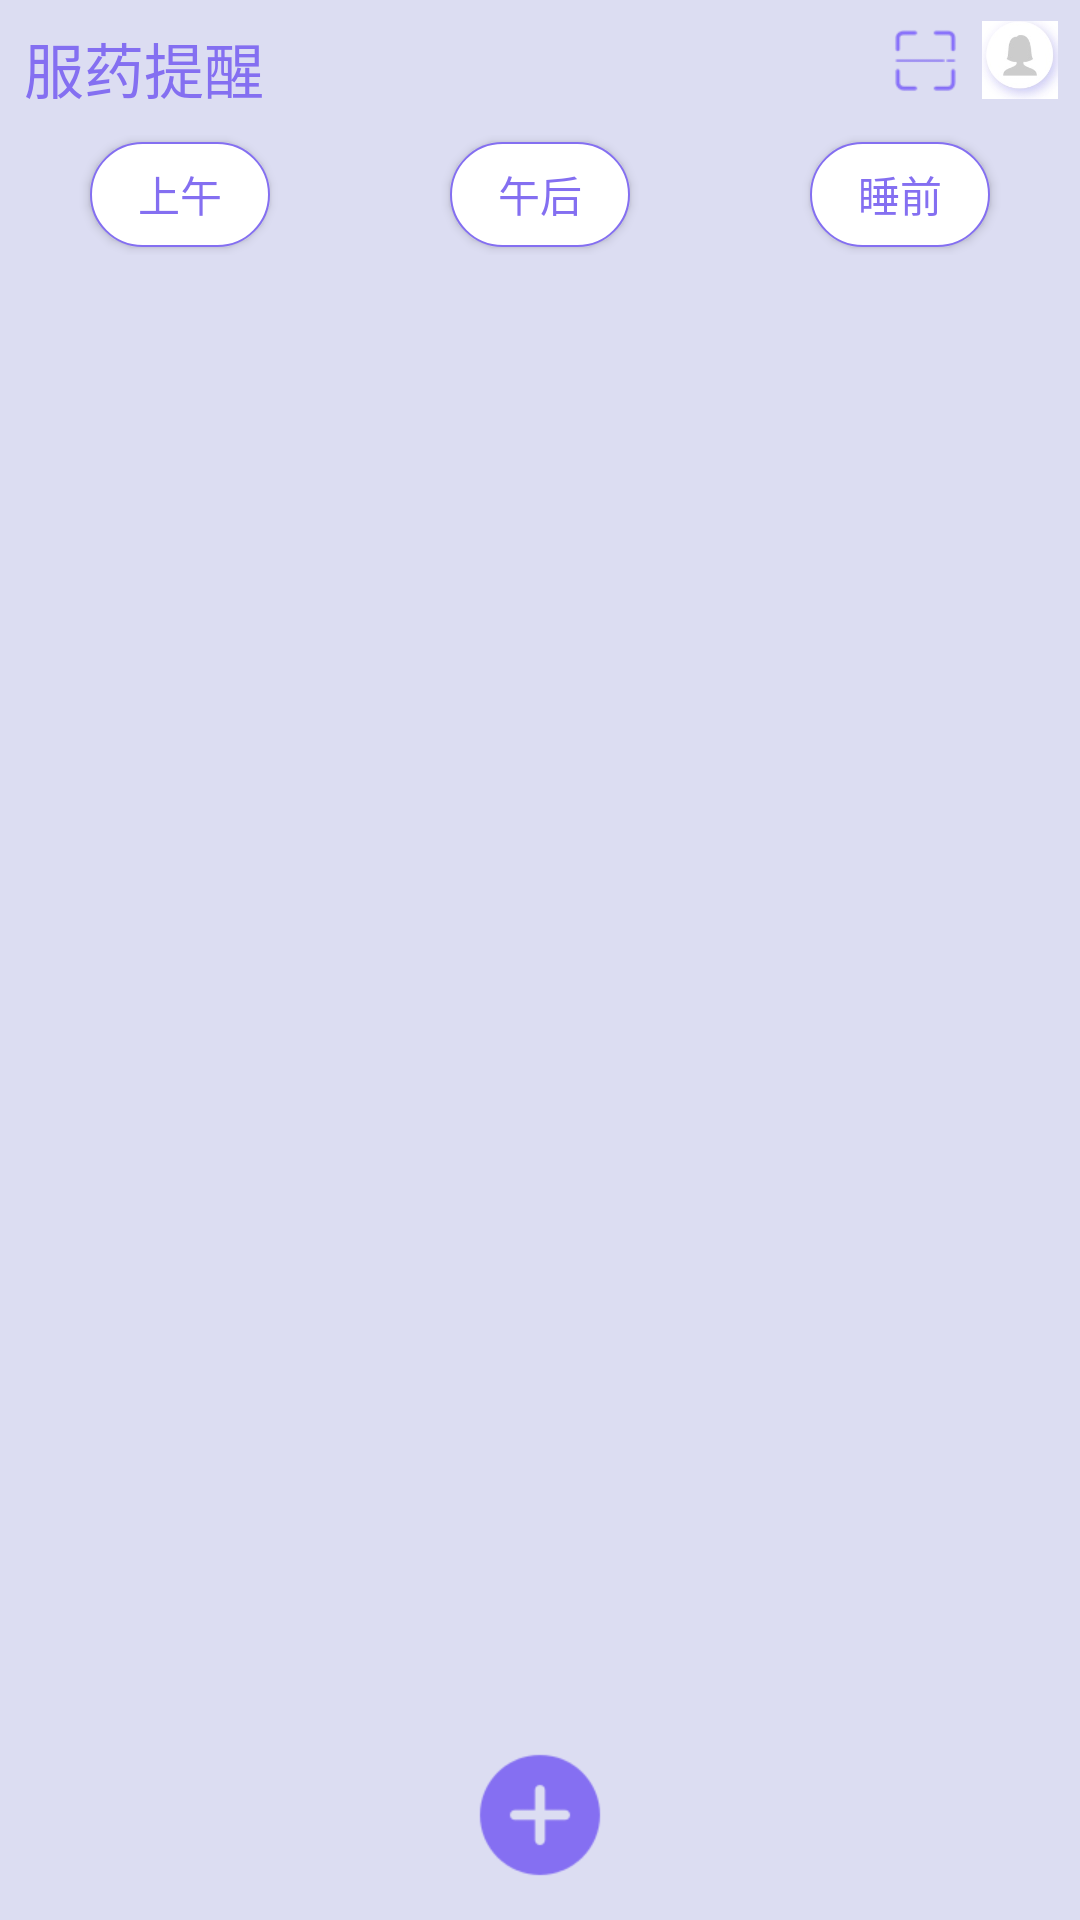

Layout XML and referenced resources for this Android screen:
<!-- AndroidManifest.xml: application theme AppTheme -->
<!-- res/layout/activity_take_medicine_remind.xml -->
<?xml version="1.0" encoding="utf-8"?>
<RelativeLayout xmlns:android="http://schemas.android.com/apk/res/android"
    xmlns:app="http://schemas.android.com/apk/res-auto"
    xmlns:tools="http://schemas.android.com/tools"
    android:layout_width="match_parent"
    android:orientation="vertical"
    android:layout_height="match_parent"
    android:background="#dcddf2"
    tools:context="com.app.medibox.UI.MainActivity">
    <RelativeLayout
        android:id="@+id/relativeLayout1"
        android:layout_width="match_parent"
        android:layout_height="40dp"
        android:orientation="horizontal">
        <TextView
            android:layout_width="wrap_content"
            android:layout_height="match_parent"
            android:textColor="#846ff1"
            android:text="服药提醒"
            android:textSize="20dp"
            android:layout_marginLeft="8dp"
            android:layout_marginTop="8dp"/>

        <ImageView
            android:layout_width="26dp"
            android:layout_height="26dp"
            android:src="@mipmap/person"
            android:layout_alignParentRight="true"
            android:layout_marginRight="7dp"
            android:layout_marginTop="7dp">
        </ImageView>
        <ImageView
            android:id="@+id/sao"
            android:layout_width="23dp"
            android:layout_height="23dp"
            android:src="@mipmap/saosao"
            android:layout_alignParentRight="true"
            android:layout_marginRight="40dp"
            android:layout_marginTop="8.5dp">
        </ImageView>
    </RelativeLayout>
    <LinearLayout
        android:id="@+id/line1"
        android:layout_width="match_parent"
        android:layout_height="40dp"
        android:orientation="horizontal"
        android:layout_marginTop="5dp"
        android:layout_below="@id/relativeLayout1">
        <LinearLayout
            android:layout_width="80dp"
            android:layout_height="40dp"
            android:layout_weight="1"
            android:gravity="center">
            <Button
                android:id="@+id/btn_remind1"
                android:layout_gravity="center"
                android:layout_width="60dp"
                android:layout_height="35dp"
                android:gravity="center"
                android:text="上午"
                android:textColor="#846ff1"
                android:background="@drawable/buttonstyle_max_circular"
                />
        </LinearLayout>
        <LinearLayout
            android:layout_width="80dp"
            android:layout_height="40dp"
            android:layout_weight="1"
            android:gravity="center">
            <Button
                android:id="@+id/btn_remind2"
                android:layout_width="60dp"
                android:layout_height="35dp"
                android:gravity="center"
                android:text="午后"
                android:textColor="#846ff1"
                android:background="@drawable/buttonstyle_max_circular"
                />
        </LinearLayout>
        <LinearLayout
            android:layout_width="80dp"
            android:layout_height="40dp"
            android:layout_weight="1"
            android:gravity="center"
            >
            <Button
                android:id="@+id/btn_remind3"
                android:layout_width="60dp"
                android:layout_height="35dp"
                android:gravity="center"
                android:text="睡前"
                android:textColor="#846ff1"
                android:background="@drawable/buttonstyle_max_circular"
                />
        </LinearLayout>
    </LinearLayout>
    <FrameLayout
        android:id="@+id/main_frame_layout"
        android:layout_width="match_parent"
        android:layout_below="@id/line1"
        android:layout_height="match_parent"
        android:layout_marginTop="20dp"
        android:layout_marginBottom="65dp">
    </FrameLayout>
    <LinearLayout
        android:layout_width="match_parent"
        android:layout_height="60dp"
        android:layout_alignParentBottom="true"
        android:gravity="center"
        android:layout_marginBottom="5dp"
        >
        <TextView
            android:id="@+id/btn_add_remind"
            android:layout_width="50dp"
            android:layout_height="50dp"
            android:background="@mipmap/add_medicine"
            />
    </LinearLayout>
</RelativeLayout>
<!-- resources referenced by this layout -->
<resources>
  <!-- drawable buttonstyle_max_circular (drawable) -->
  <?xml version="1.0" encoding="utf-8"?>
  <shape xmlns:android="http://schemas.android.com/apk/res/android"
      android:shape="rectangle">
      
      <solid android:color="#fff" />
      
      
      <corners android:radius="25dip" />
      
      <stroke android:width="2px" android:color="#846ff1" />
  </shape>
  <!-- mipmap add_medicine: png bitmap (mipmap-mdpi, 2558 bytes) -->
  <!-- mipmap person: jpg bitmap (mipmap-mdpi, 3678 bytes) -->
  <!-- mipmap saosao: png bitmap (mipmap-mdpi, 1348 bytes) -->
  <style name="AppTheme" parent="Theme.AppCompat.Light.NoActionBar">
          
          <item name="colorPrimary">@color/colorPrimary</item>
          <item name="colorPrimaryDark">@color/colorPrimaryDark</item>
          <item name="colorAccent">@color/colorAccent</item>
      </style>
  <color name="colorPrimary">#3F51B5</color>
  <color name="colorPrimaryDark">#303F9F</color>
  <color name="colorAccent">#FF4081</color>
</resources>
